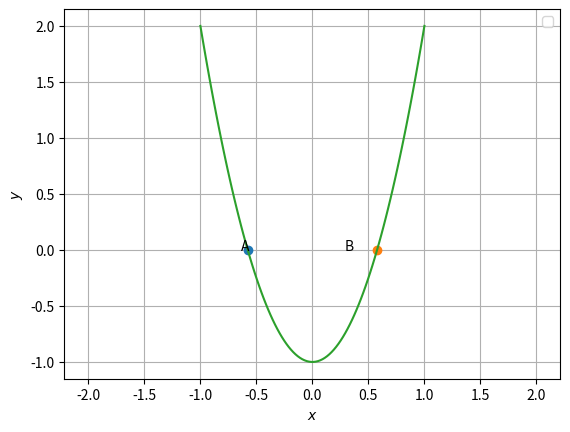

Generate this figure with matplotlib:
import numpy as np
import matplotlib.pyplot as plt

x = np.linspace(-1,1,100)
p=np.poly1d([3,0,-1])
for i in range(len(x)):
    y=p(x)

roots=p.r
A=np.array([roots[0],0])
B=np.array([roots[1],0])
print(A,B)
plt.plot(A[0], A[1], 'o')
plt.text(A[0] * (1 + 0.1), A[1] * (1 - 0.1) , 'A')
plt.plot(B[0], B[1], 'o')
plt.text(B[0] * (1-0.5), B[1] * (1-0.1) , 'B')
plt.plot(x,y)
plt.xlabel('$x$')
plt.ylabel('$y$')
plt.legend(loc='best')
plt.grid() # minor
plt.axis('equal')
plt.show() 
